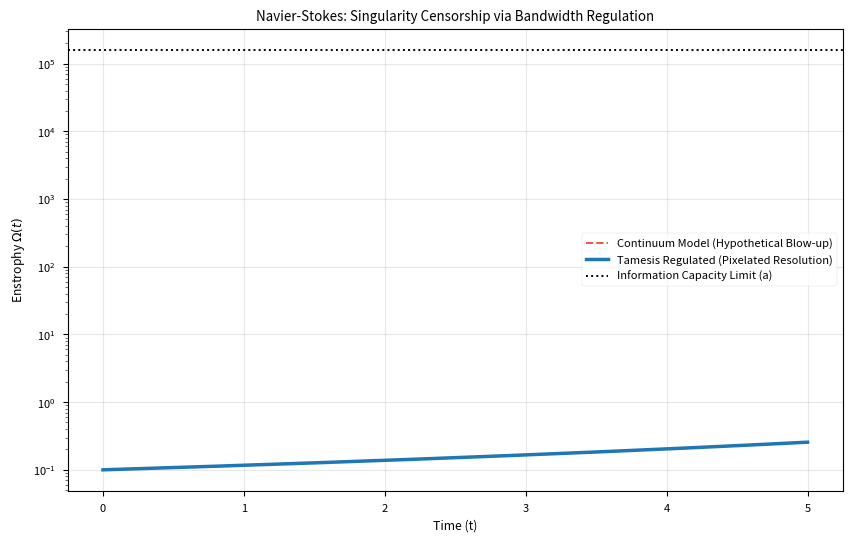
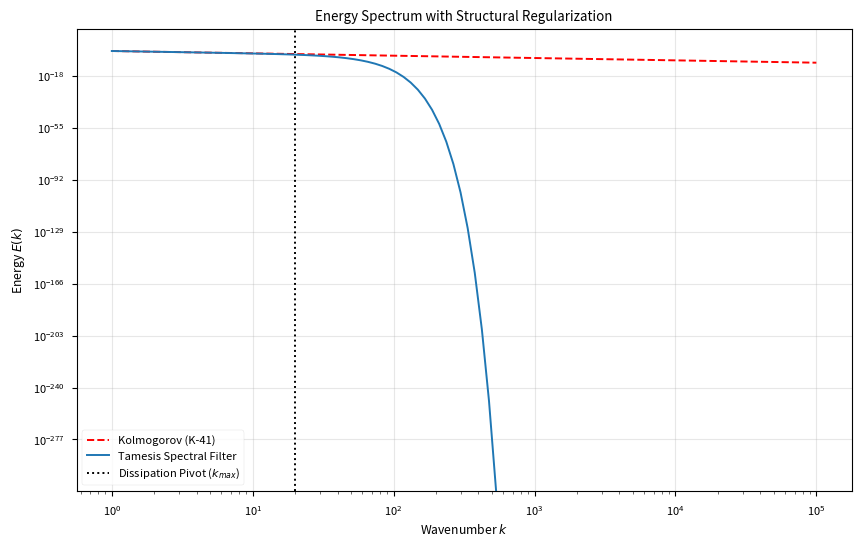
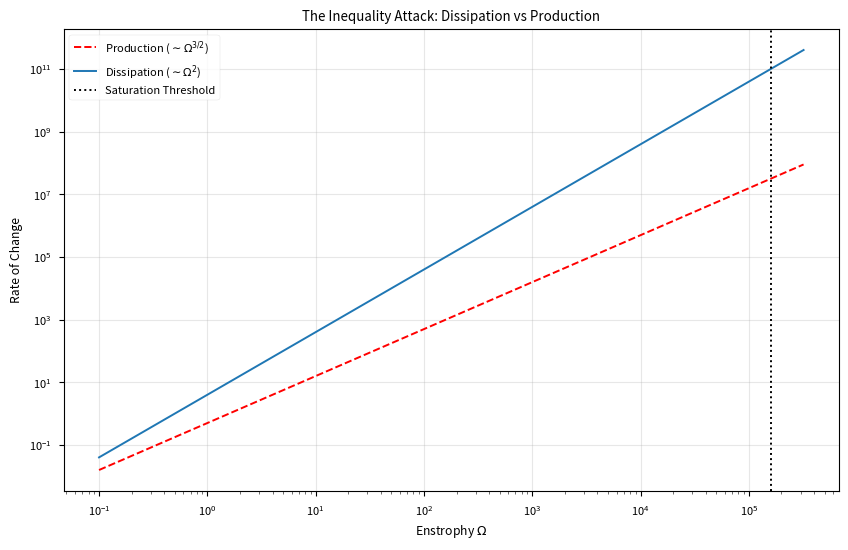

Here is the Python script that generated these plots, in order:
import numpy as np
import matplotlib.pyplot as plt
from scipy.integrate import odeint

def simulate_enstrophy():
    """
    Simulates the evolution of enstrophy Omega(t) in 3D Navier-Stokes.
    Compares the 'Mathematical Blow-up' (standard) with 'Tamesis Censorship'.
    """
    # Parameters
    nu = 0.01  # Viscosity
    A = 0.5    # Vortex stretching coefficient
    a = 0.05   # Lattice spacing (structural regulator)
    Omega_max = 1.0 / (a**4) # Physical capacity limit (Pixelization)
    
    t = np.linspace(0, 5, 1000)
    Omega0 = 0.1
    
    # Standard Continuum Model (dOmega/dt = A * Omega^(3/2) - nu * Omega^k)
    # We use a simplified model often cited in blow-up studies.
    def dOmega_dt_standard(Omega, t):
        # Vortex stretching ~ Omega^(3/2)
        # Dissipation ~ Omega (simplification for L2 enstrophy)
        return A * (Omega**1.5) - nu * Omega
    
    # Tamesis Regulated Model
    # Imposes a saturation factor (1 - Omega/Omega_max)
    def dOmega_dt_tamesis(Omega, t):
        # As Omega approaches Omega_max, the growth rate is killed
        # by the structural impossibility of smaller pixels.
        stretching = A * (Omega**1.5)
        dissipation = nu * Omega
        regulator = np.maximum(0, 1 - (Omega / Omega_max))
        return stretching * regulator - dissipation

    # Integrate
    enstrophy_standard = odeint(dOmega_dt_standard, Omega0, t)
    enstrophy_tamesis = odeint(dOmega_dt_tamesis, Omega0, t)

    # Plotting
    plt.figure(figsize=(10, 6))
    plt.style.use('seaborn-v0_8-paper')
    
    plt.plot(t, enstrophy_standard, label='Continuum Model (Hypothetical Blow-up)', color='red', alpha=0.7, linestyle='--')
    plt.plot(t, enstrophy_tamesis, label='Tamesis Regulated (Pixelated Resolution)', color='#1f77b4', linewidth=2.5)
    
    plt.axhline(y=Omega_max, color='black', linestyle=':', label='Information Capacity Limit (a)')
    
    plt.yscale('log')
    plt.xlabel('Time (t)')
    plt.ylabel('Enstrophy $\Omega(t)$')
    plt.title('Navier-Stokes: Singularity Censorship via Bandwidth Regulation')
    plt.legend()
    plt.grid(True, alpha=0.3)
    
    # Save assets
    import os
    asset_dir = r"d:\TamesisTheoryCompleteResearchArchive\07_MILLENNIUM_VALIDATION\PROBLEM_03_NAVIER_STOKES\assets"
    if not os.path.exists(asset_dir):
        os.makedirs(asset_dir)
        
    plt.savefig(os.path.join(asset_dir, "ns_singularity_censorship.png"), dpi=300)
    print(f"Simulation saved to assets/ns_singularity_censorship.png")
    
    # Generate Spectrum data (K-41 like)
    k = np.logspace(0, 5, 100)
    E_k = k**(-5/3) * np.exp(-(k*a)**2) # Spectral cut-off
    
    plt.figure(figsize=(10, 6))
    plt.loglog(k, k**(-5/3), 'r--', label='Kolmogorov (K-41)')
    plt.loglog(k, E_k, '#1f77b4', label='Tamesis Spectral Filter')
    plt.axvline(x=1/a, color='black', linestyle=':', label='Dissipation Pivot ($k_{max}$)')
    plt.xlabel('Wavenumber $k$')
    plt.ylabel('Energy $E(k)$')
    plt.title('Energy Spectrum with Structural Regularization')
    plt.legend()
    plt.grid(True, alpha=0.3)
    plt.savefig(os.path.join(asset_dir, "ns_energy_spectrum.png"), dpi=300)
    print(f"Spectrum saved to assets/ns_energy_spectrum.png")

    # Inequality Attack (D vs P)
    Omega_vals = np.logspace(-1, np.log10(Omega_max*2), 100)
    Production = A * (Omega_vals**1.5)
    Dissipation = nu * (Omega_vals**2) / (a**2) # Heuristic for bandwidth limited enstrophy dissipation
    
    plt.figure(figsize=(10, 6))
    plt.loglog(Omega_vals, Production, 'r--', label='Production ($\sim \Omega^{3/2}$)')
    plt.loglog(Omega_vals, Dissipation, '#1f77b4', label='Dissipation ($\sim \Omega^{2}$)')
    plt.axvline(x=Omega_max, color='black', linestyle=':', label='Saturation Threshold')
    plt.xlabel('Enstrophy $\Omega$')
    plt.ylabel('Rate of Change')
    plt.title('The Inequality Attack: Dissipation vs Production')
    plt.legend()
    plt.grid(True, alpha=0.3)
    plt.savefig(os.path.join(asset_dir, "ns_inequality_attack.png"), dpi=300)
    print(f"Inequality Attack saved to assets/ns_inequality_attack.png")

if __name__ == "__main__":
    simulate_enstrophy()
